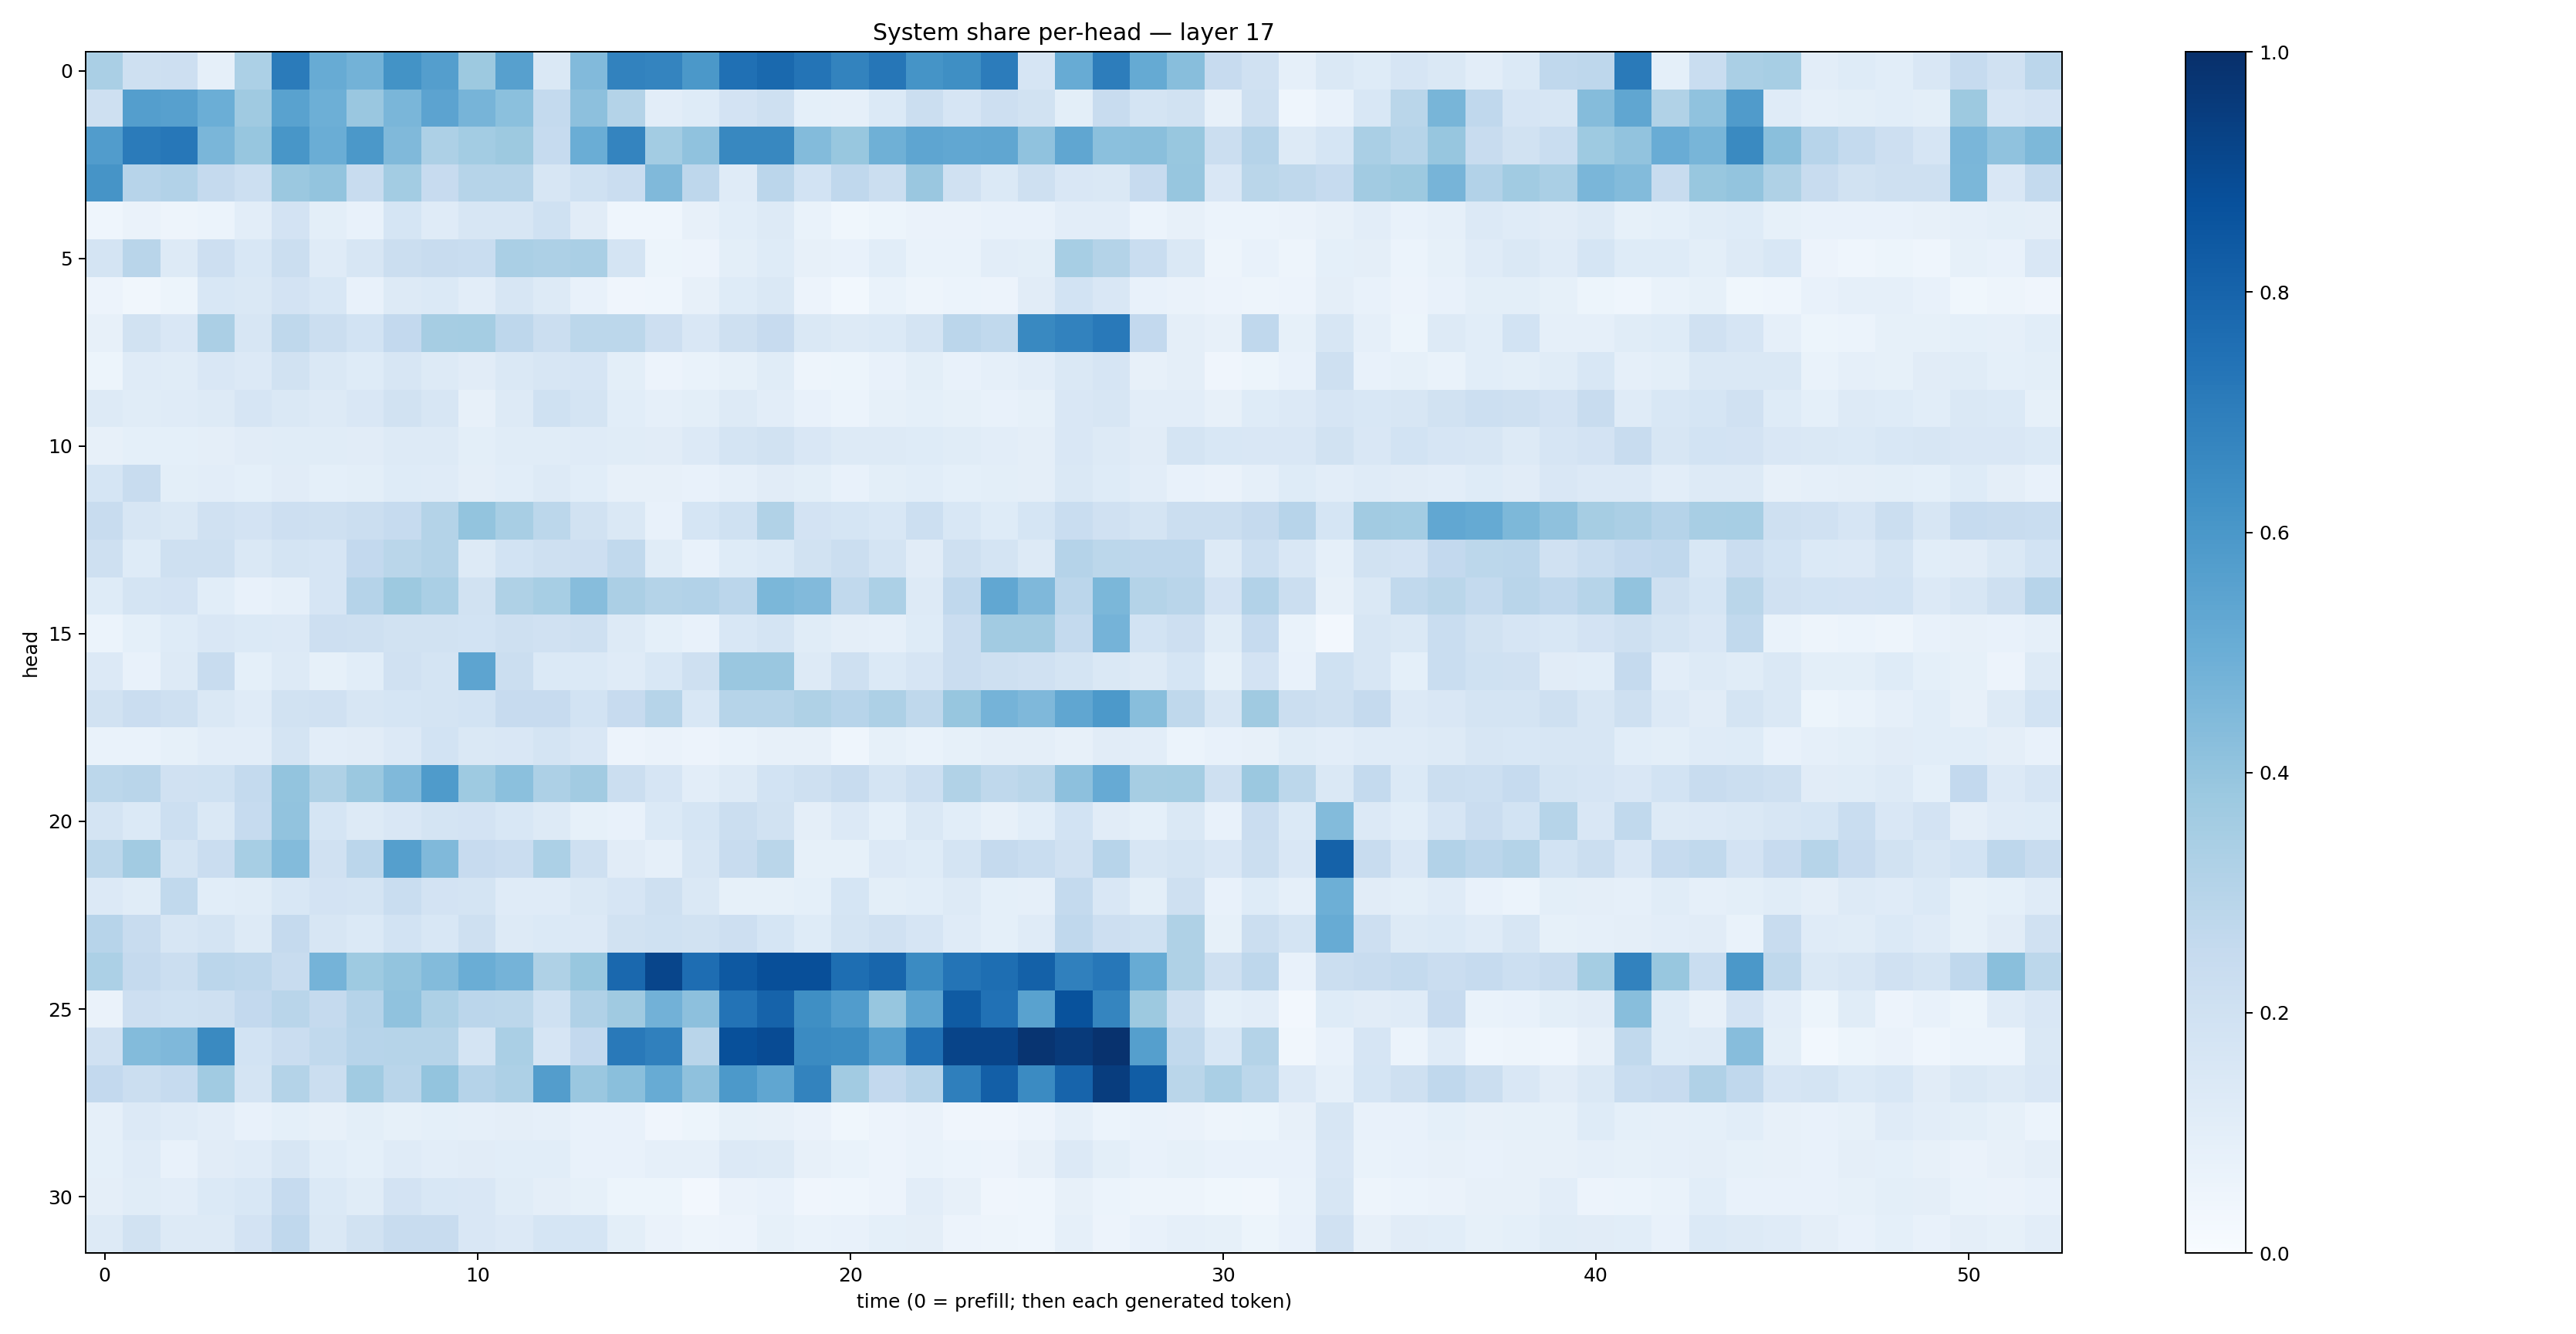

The data file committed next to this chart (first rows):
0.3396065, 0.20551696, 0.21306938, 0.086260565, 0.32893953, 0.71045446, 0.51164615, 0.47741768, 0.6179962, 0.5664629, 0.3788982, 0.5608518, 0.14449489, 0.4442422, 0.6816846, 0.6751696, 0.5954364, 0.75217354, 0.77788824, 0.7343778, 0.6768207, 0.7292685, 0.6161579, 0.6347459
0.2059, 0.5701, 0.5601, 0.4987, 0.3684, 0.5515, 0.4955, 0.3849, 0.4643, 0.5465, 0.4699, 0.4215, 0.2543, 0.4146, 0.3062, 0.102, 0.122, 0.1823, 0.2084, 0.09109, 0.08715, 0.1387, 0.2264, 0.1649
0.5769, 0.7093, 0.7242, 0.4637, 0.3926, 0.6022, 0.5038, 0.5938, 0.4475, 0.3277, 0.3566, 0.3768, 0.2482, 0.5001, 0.674, 0.3576, 0.4092, 0.6638, 0.6625, 0.4395, 0.3884, 0.4893, 0.5355, 0.5293
0.6099, 0.2935, 0.3121, 0.2518, 0.2172, 0.3824, 0.3991, 0.2412, 0.3562, 0.2459, 0.2988, 0.2996, 0.1571, 0.2005, 0.2274, 0.4468, 0.2737, 0.1208, 0.2813, 0.1859, 0.2664, 0.2252, 0.3829, 0.1966
0.04531, 0.0659, 0.0475, 0.06081, 0.1017, 0.1819, 0.09796, 0.07653, 0.1717, 0.119, 0.1572, 0.1616, 0.1994, 0.1132, 0.04488, 0.04414, 0.07863, 0.1058, 0.1294, 0.06749, 0.038, 0.05115, 0.06543, 0.06505
0.178, 0.29, 0.1308, 0.2125, 0.1534, 0.2253, 0.1183, 0.1607, 0.2221, 0.2353, 0.2341, 0.3379, 0.3279, 0.3373, 0.1771, 0.05406, 0.0558, 0.0977, 0.1231, 0.08123, 0.07529, 0.1085, 0.06995, 0.06915
0.05515, 0.03491, 0.05256, 0.1545, 0.1438, 0.182, 0.1547, 0.07099, 0.1321, 0.1403, 0.105, 0.1584, 0.1266, 0.07553, 0.04105, 0.04426, 0.07994, 0.1233, 0.1458, 0.05604, 0.02965, 0.06886, 0.0488, 0.05999
0.07941, 0.1879, 0.1488, 0.3326, 0.164, 0.271, 0.2189, 0.1851, 0.259, 0.3478, 0.3529, 0.2757, 0.2254, 0.2801, 0.2775, 0.2146, 0.1503, 0.2057, 0.2433, 0.1414, 0.1291, 0.1388, 0.1762, 0.2835
0.05079, 0.1187, 0.114, 0.1523, 0.1361, 0.1944, 0.1426, 0.1243, 0.1595, 0.1285, 0.112, 0.1446, 0.1601, 0.1671, 0.1003, 0.05587, 0.06935, 0.0835, 0.117, 0.04939, 0.05149, 0.07046, 0.1005, 0.07077
0.1289, 0.1155, 0.1202, 0.1258, 0.165, 0.1409, 0.1293, 0.151, 0.1883, 0.1601, 0.08119, 0.1304, 0.2026, 0.1779, 0.1078, 0.08696, 0.09845, 0.1257, 0.1038, 0.0776, 0.06247, 0.08211, 0.09125, 0.08393
0.07879, 0.08993, 0.09136, 0.09401, 0.1127, 0.1141, 0.1158, 0.1106, 0.1266, 0.1288, 0.09825, 0.1163, 0.1149, 0.1183, 0.115, 0.1131, 0.134, 0.176, 0.1885, 0.1507, 0.1328, 0.1302, 0.1245, 0.1161
0.1714, 0.2368, 0.09934, 0.1034, 0.09066, 0.1126, 0.09315, 0.09901, 0.123, 0.1206, 0.09628, 0.1082, 0.1318, 0.1062, 0.08092, 0.08152, 0.07385, 0.08662, 0.1114, 0.1001, 0.0736, 0.1007, 0.1061, 0.09258
0.2407, 0.1625, 0.1412, 0.1977, 0.1812, 0.212, 0.208, 0.2211, 0.2488, 0.3069, 0.4, 0.3406, 0.2774, 0.1915, 0.1445, 0.07078, 0.1713, 0.2007, 0.3127, 0.1818, 0.1683, 0.153, 0.2174, 0.1531
0.2041, 0.1238, 0.2034, 0.2043, 0.1433, 0.1727, 0.1677, 0.2607, 0.2888, 0.3066, 0.132, 0.1849, 0.2051, 0.2123, 0.2649, 0.1172, 0.07805, 0.125, 0.1379, 0.1901, 0.2235, 0.1731, 0.1104, 0.2049
0.1213, 0.1728, 0.1797, 0.1087, 0.07082, 0.08766, 0.1657, 0.3033, 0.3753, 0.3361, 0.1903, 0.3217, 0.3453, 0.4331, 0.3341, 0.3078, 0.3111, 0.2837, 0.4572, 0.4421, 0.2621, 0.3303, 0.1279, 0.2694
0.05882, 0.09094, 0.1232, 0.1519, 0.1369, 0.1353, 0.2129, 0.2064, 0.191, 0.1935, 0.1842, 0.2064, 0.1979, 0.2075, 0.1276, 0.08998, 0.07439, 0.1531, 0.1777, 0.1163, 0.09742, 0.08809, 0.1249, 0.2296
0.1349, 0.07723, 0.1293, 0.2395, 0.09335, 0.1322, 0.08494, 0.1093, 0.1989, 0.173, 0.5427, 0.2194, 0.1374, 0.1383, 0.1193, 0.1551, 0.2091, 0.3833, 0.383, 0.1291, 0.2074, 0.1406, 0.1647, 0.2278
0.1941, 0.2274, 0.2108, 0.1443, 0.1211, 0.1923, 0.1961, 0.1635, 0.1705, 0.1774, 0.1841, 0.2424, 0.2456, 0.1841, 0.2431, 0.297, 0.1538, 0.2969, 0.3003, 0.3217, 0.2936, 0.3259, 0.2733, 0.3921
0.06643, 0.06961, 0.0855, 0.1028, 0.1049, 0.1791, 0.1046, 0.1126, 0.1355, 0.1859, 0.1475, 0.1504, 0.1748, 0.1499, 0.05827, 0.06551, 0.05584, 0.06817, 0.07938, 0.0808, 0.04365, 0.08296, 0.06641, 0.08291
0.2776, 0.2916, 0.1969, 0.2, 0.2571, 0.4022, 0.322, 0.3822, 0.4482, 0.5856, 0.3737, 0.4203, 0.3275, 0.3601, 0.2203, 0.165, 0.1018, 0.1316, 0.1868, 0.2064, 0.2407, 0.1743, 0.2184, 0.3132
0.1747, 0.1374, 0.2187, 0.1455, 0.2479, 0.4041, 0.1701, 0.1289, 0.1498, 0.1729, 0.1828, 0.1542, 0.1319, 0.08257, 0.07734, 0.1389, 0.1717, 0.2221, 0.1909, 0.0961, 0.1362, 0.09056, 0.1464, 0.107
0.2804, 0.3605, 0.1755, 0.2266, 0.3466, 0.4384, 0.1989, 0.2825, 0.5651, 0.4458, 0.244, 0.2268, 0.3307, 0.2031, 0.1103, 0.08676, 0.1621, 0.2416, 0.2871, 0.08519, 0.08433, 0.1353, 0.1226, 0.1725
0.134, 0.114, 0.2654, 0.1084, 0.1142, 0.1523, 0.1798, 0.173, 0.232, 0.1806, 0.176, 0.1188, 0.1196, 0.1469, 0.1645, 0.2102, 0.1443, 0.08468, 0.08285, 0.09152, 0.1703, 0.1004, 0.1079, 0.1302
0.2962, 0.2385, 0.1638, 0.179, 0.1295, 0.2534, 0.1612, 0.1389, 0.1842, 0.1555, 0.2081, 0.1284, 0.1386, 0.1348, 0.1945, 0.2023, 0.1908, 0.212, 0.1715, 0.1231, 0.1778, 0.1961, 0.1666, 0.1195
0.3307, 0.2537, 0.2257, 0.2821, 0.2756, 0.2408, 0.4765, 0.3744, 0.3998, 0.4379, 0.5026, 0.4753, 0.3224, 0.3894, 0.7819, 0.9151, 0.7655, 0.8423, 0.8798, 0.8804, 0.7581, 0.7904, 0.6522, 0.7347
0.06424, 0.2123, 0.2011, 0.2098, 0.2606, 0.2927, 0.2536, 0.3022, 0.409, 0.3257, 0.285, 0.2789, 0.2009, 0.3187, 0.3697, 0.4812, 0.4167, 0.7395, 0.8027, 0.6332, 0.5771, 0.3922, 0.5428, 0.8355
0.1963, 0.4406, 0.4514, 0.656, 0.1867, 0.2284, 0.2632, 0.2939, 0.3005, 0.2991, 0.176, 0.3379, 0.1654, 0.2581, 0.7152, 0.6896, 0.2928, 0.8777, 0.8931, 0.6486, 0.6407, 0.5606, 0.7472, 0.9204
0.2597, 0.2261, 0.2491, 0.3646, 0.1793, 0.308, 0.2219, 0.3644, 0.2909, 0.3988, 0.3008, 0.3247, 0.5738, 0.3847, 0.4246, 0.5106, 0.4134, 0.5923, 0.5325, 0.6772, 0.3626, 0.26, 0.2941, 0.6936
0.08963, 0.133, 0.1184, 0.1033, 0.07216, 0.09039, 0.0789, 0.09909, 0.08252, 0.09219, 0.08964, 0.09477, 0.0876, 0.07672, 0.07721, 0.04117, 0.05441, 0.08264, 0.0791, 0.06332, 0.03689, 0.05791, 0.06411, 0.04185
0.09236, 0.1187, 0.07326, 0.1116, 0.118, 0.1613, 0.1085, 0.09108, 0.1195, 0.1032, 0.1125, 0.1066, 0.1076, 0.07331, 0.07592, 0.0867, 0.08905, 0.1354, 0.1267, 0.08106, 0.06757, 0.05824, 0.06898, 0.06162
0.0947, 0.1151, 0.1028, 0.1385, 0.1532, 0.2485, 0.1378, 0.1137, 0.1831, 0.1547, 0.1515, 0.1149, 0.0951, 0.08273, 0.05269, 0.05083, 0.02527, 0.06511, 0.0723, 0.0407, 0.04347, 0.05666, 0.1054, 0.08174
0.1271, 0.1917, 0.1314, 0.126, 0.1809, 0.267, 0.1453, 0.1911, 0.2401, 0.2398, 0.1491, 0.1353, 0.1713, 0.1702, 0.09766, 0.06467, 0.04968, 0.05647, 0.0835, 0.06755, 0.07213, 0.09039, 0.09664, 0.05818
